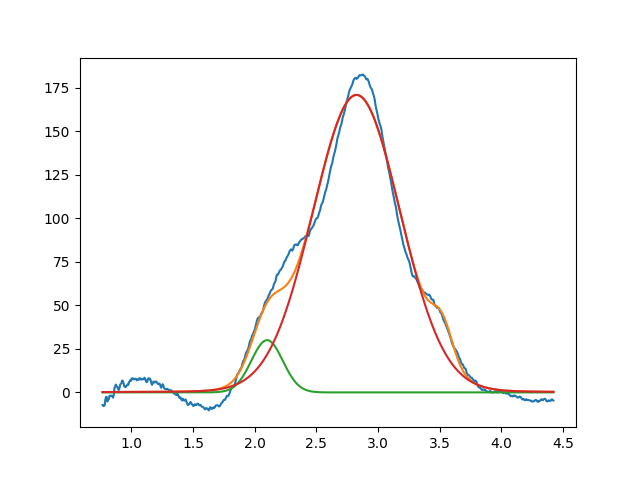

Data behind this chart, as committed beside it:
2.099999999999999645e+00, 2.999999999999999645e+01, 2.999999999999999334e-01, 9.999999999999998890e-01
2.825204597302632070e+00, 1.707417568046377596e+02, 8.346410863063623564e-01, 9.700861180059002775e-01
3.521263666253555247e+00, 1.988373850686866007e+01, 1.999999999999999833e-01, 9.999999999999998890e-01
